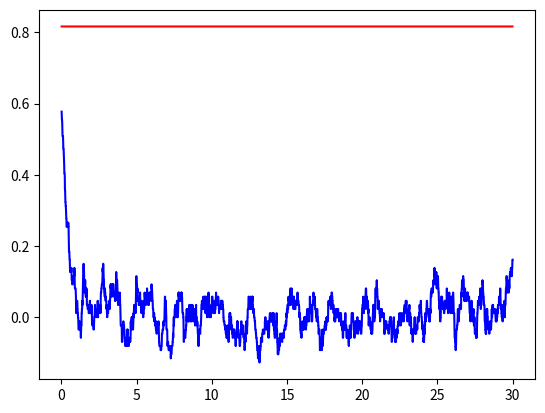

Recreate this plot in Python.
import numpy as np
import matplotlib.pyplot as plt

h_bar = 6.626 * 10**(-34)/6.283
delta_t = 1.
tf = 3000.
gamma = 0.01
H = np.array([[0., 0.], [0., 0.]])
c = np.array([[1., 0.], [0., -1.]]) #Jumping operator. Also try [[0., 0.], [1., 0.]]
cT = np.transpose(c)
N = 0

trajectories = []
traj2 = []
r = 0
Nmax = 100 #number of trajectories to average over
while N < Nmax:
    psi = np.array([np.sqrt(2./3.), np.sqrt(1./3.)]) #Initial state. Also try [1., 0.]
    a = []
    b = []
    aa = []
    bb = []
    ab = []
    for i in range(int(tf / delta_t)):
        p = gamma * delta_t * np.linalg.norm(c.dot(psi))
        r = np.random.random(1)
        if r[0] > p:
            temp = np.copy(psi)
            psi = psi - (gamma / 2) * (cT.dot(c)).dot(psi) * delta_t  # 1j * H/h_bar = 0
            psi = psi / np.linalg.norm(psi)
        else:
            psi = c.dot(psi) / np.linalg.norm(c.dot(psi))
        a.append(psi[0])
        b.append(psi[1])
        aa.append(psi[0]**2)
        bb.append(psi[1]**2)
        ab.append(psi[0]*psi[1])
    trajectories.append(a)
    traj2.append(b)

    N = N + 1

t = []
avg_a = [sum(x) for x in zip(*trajectories)]
avg_b = [sum(x) for x in zip(*traj2)]

for i in range(int(tf / delta_t)):
    t.append((i + 1) * delta_t * gamma)
    avg_a[i] = avg_a[i] / Nmax
    avg_b[i] = avg_b[i] / Nmax

plt.plot(t, avg_a, 'r', t, avg_b, 'b')
plt.show()


